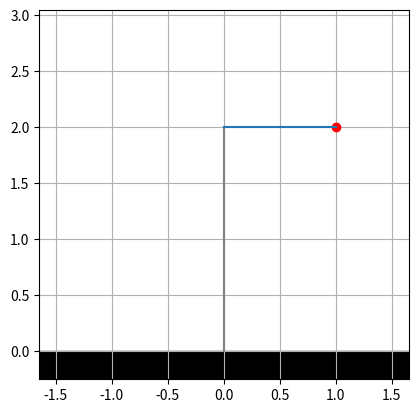

Reproduce this figure in Python.
import matplotlib.pyplot as plt
from matplotlib.animation import FuncAnimation
import numpy as np

dt = 1/60
L = 1
ymax = 2
theta0 = np.pi/2
w0 = 0
g = 9.81

r = (theta0, w0)
# r = [theta, w]


def f_r(ri):
    thetai, wi = ri
    f_thetai = wi
    f_wi = -g/L*np.sin(thetai)
    
    return np.array([f_thetai, f_wi])


x0 = L*np.sin(r[0])
y0 = ymax - L*np.cos(r[0])

fig, ax = plt.subplots()
ax.set_aspect('equal')
plt.ylim([-0.25,3.05])
plt.xlim([-1.65,1.65])
plt.grid()

xx_chao = [-1.65, 1.65, 1.65,-1.65]
yy_chao = [0, 0, -0.25, -0.25]

xx_mastro = [0, 0]
yy_mastro = [0, ymax]

xx_corda = [0, x0]
yy_corda = [ymax, y0]

h = ax.plot(xx_mastro, yy_mastro, color="gray")
floor = ax.fill(xx_chao, yy_chao, color="black")

ball, = ax.plot([x0], [y0], color="red", marker="o")
l, = ax.plot(xx_corda, yy_corda)


def animate(i):
    global r
    k1 = dt*f_r(r)
    k2 = dt*f_r(r + k1/2)
    k3 = dt*f_r(r + k2/2)
    k4 = dt*f_r(r + k3)
    
    r = r + 1/6*(k1 + 2*k2 + 2*k3 + k4)
    
    theta, w = r
    x = L*np.sin(theta)
    y = ymax - L*np.cos(theta)
    
    xx_corda[1] = x
    yy_corda[1] = y
    
    l.set_data(xx_corda, yy_corda)
    ball.set_data([x], [y])


ani = FuncAnimation(fig, animate, frames=None, interval=dt*1000)
plt.show()